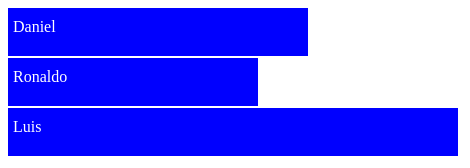
D3 v4 page, settled after 360 driven frames (6 s of simulated time); the page loaded 1 data file(s).



        d3.json("dadosEmJson.json", function(data){

         var svg = d3.select("body")
                  .append("svg")
                  .attr("width", 500)
                  .attr("height", 500);


          svg.selectAll("rect")
               .data(data)
               .enter()
                  .append("rect")
                  .attr("width", function(data){
                    return(data.age * 10);
                  })
                  .attr("height", 48)
                  .attr("y", function(data, i){
                    return i * 50;
                  })
                  .attr("fill", "blue");


         svg.selectAll("text")
              .data(data)
              .enter()
                  .append("text")
                  .attr("fill", "white")
                  .attr("x", "5")
                  .attr("y", function(data, i){
                    return i * 50 + 24;
                  })
                  .text(function(data){
                    return data.name;
                  });

      });
    

### data: dadosEmJson.json
[
 {
  "name": "Daniel",
  "age": 30
 },
 {
  "name": "Ronaldo",
  "age": 25
 },
 {
  "name": "Luis",
  "age": 45
 }
]